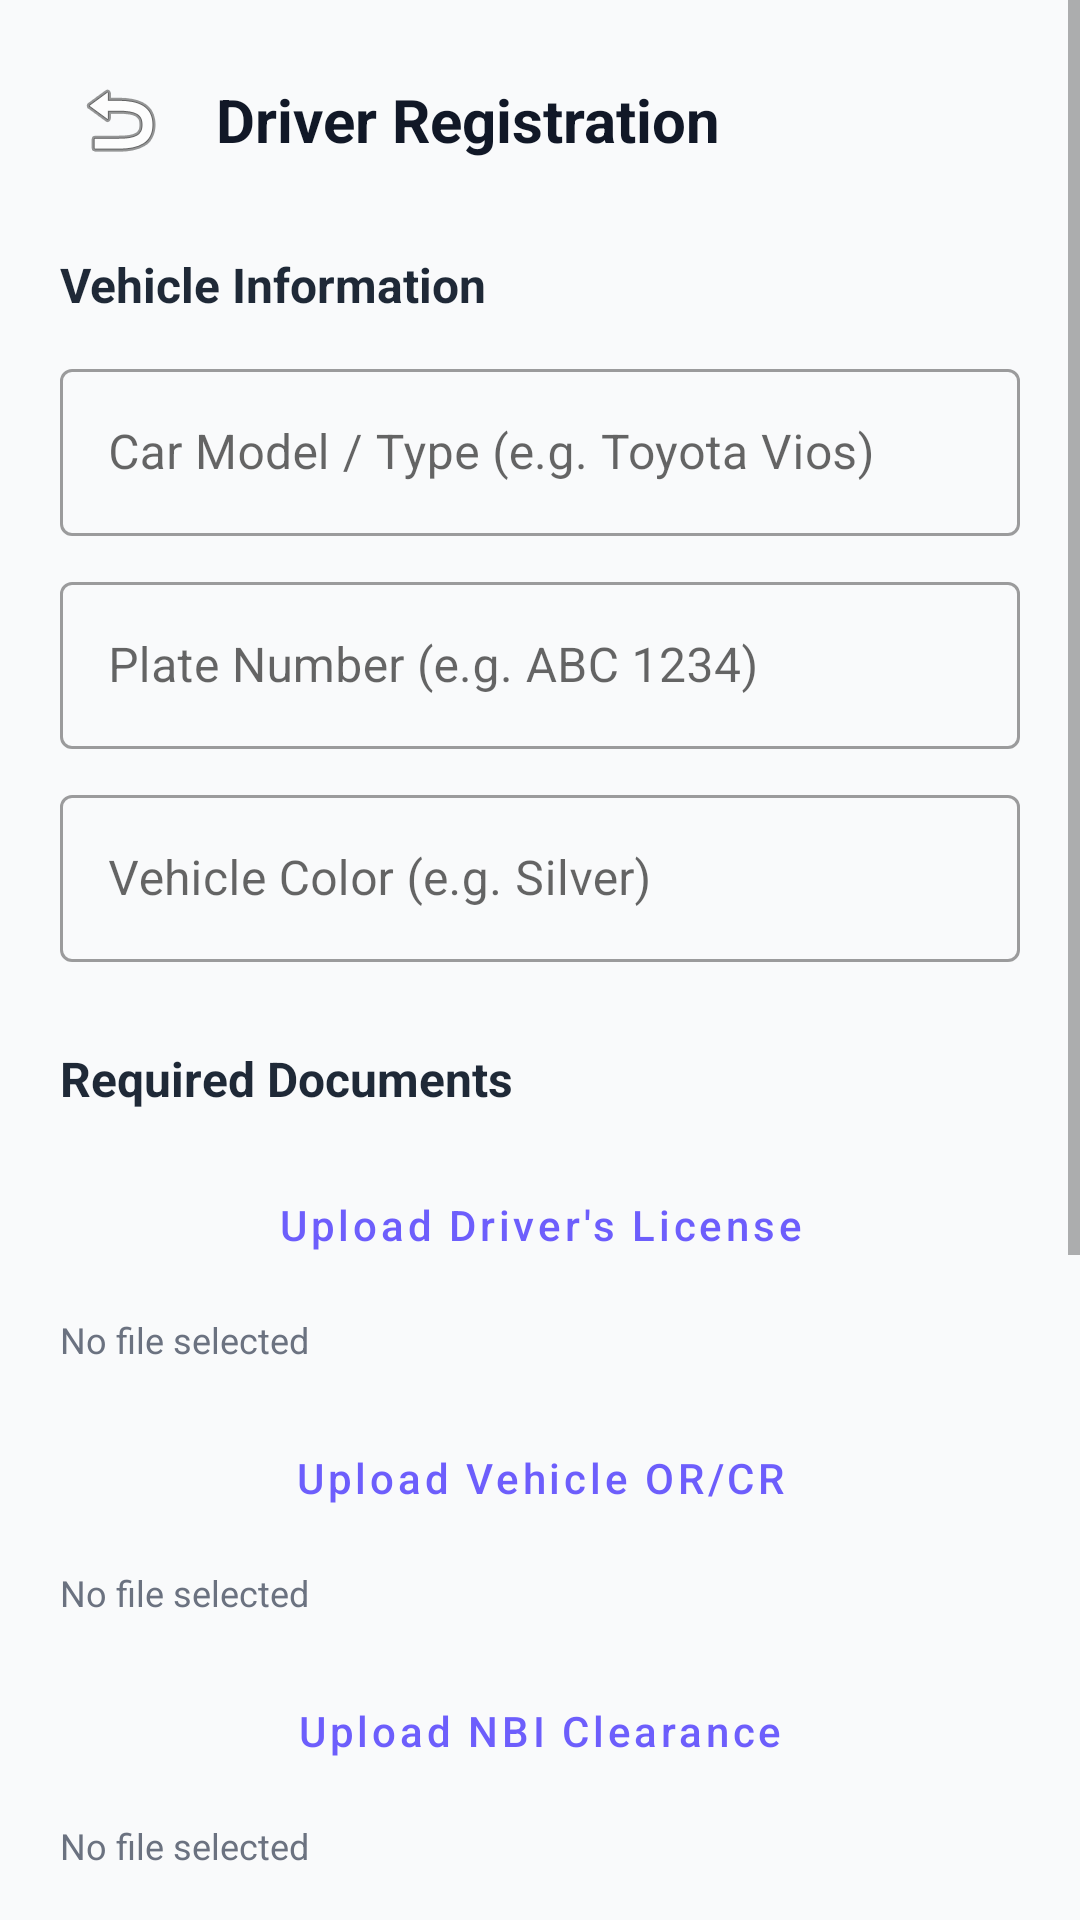

Here is an Android app screen rendered from its layout file. Give the layout XML and the strings, colors and styles it references.
<!-- AndroidManifest.xml: application theme Theme.RUTA -->
<!-- res/layout/activity_driver_document_upload.xml -->
<?xml version="1.0" encoding="utf-8"?>
<ScrollView xmlns:android="http://schemas.android.com/apk/res/android"
    xmlns:app="http://schemas.android.com/apk/res-auto"
    android:layout_width="match_parent"
    android:layout_height="match_parent"
    android:background="#F9FAFB"
    android:fillViewport="true">

    <LinearLayout
        android:layout_width="match_parent"
        android:layout_height="wrap_content"
        android:orientation="vertical"
        android:padding="20dp">

        
        <LinearLayout
            android:layout_width="match_parent"
            android:layout_height="wrap_content"
            android:gravity="center_vertical"
            android:orientation="horizontal">

            <ImageButton
                android:id="@+id/btnBack"
                android:layout_width="40dp"
                android:layout_height="40dp"
                android:background="?attr/selectableItemBackgroundBorderless"
                android:contentDescription="@string/a_doc_upload_return"
                android:src="@android:drawable/ic_menu_revert" />

            <TextView
                android:layout_width="wrap_content"
                android:layout_height="wrap_content"
                android:layout_marginStart="12dp"
                android:text="@string/a_doc_upload_driver_registration"
                android:textColor="#111827"
                android:textSize="20sp"
                android:textStyle="bold" />
        </LinearLayout>

        
        <TextView
            android:layout_width="wrap_content"
            android:layout_height="wrap_content"
            android:layout_marginTop="24dp"
            android:text="@string/d_vehicle_information"
            android:textColor="#1F2937"
            android:textSize="16sp"
            android:textStyle="bold" />

        <com.google.android.material.textfield.TextInputLayout
            style="@style/Widget.MaterialComponents.TextInputLayout.OutlinedBox"
            android:layout_width="match_parent"
            android:layout_height="wrap_content"
            android:layout_marginTop="12dp"
            android:hint="@string/a_doc_upload_vehicle_model_hint">

            <com.google.android.material.textfield.TextInputEditText
                android:id="@+id/edtVehicleModel"
                android:layout_width="match_parent"
                android:layout_height="wrap_content"
                android:inputType="textCapWords" />
        </com.google.android.material.textfield.TextInputLayout>

        <com.google.android.material.textfield.TextInputLayout
            style="@style/Widget.MaterialComponents.TextInputLayout.OutlinedBox"
            android:layout_width="match_parent"
            android:layout_height="wrap_content"
            android:layout_marginTop="10dp"
            android:hint="@string/a_doc_upload_plate_hint">

            <com.google.android.material.textfield.TextInputEditText
                android:id="@+id/edtPlateNumber"
                android:layout_width="match_parent"
                android:layout_height="wrap_content"
                android:inputType="textCapCharacters" />
        </com.google.android.material.textfield.TextInputLayout>

        <com.google.android.material.textfield.TextInputLayout
            style="@style/Widget.MaterialComponents.TextInputLayout.OutlinedBox"
            android:layout_width="match_parent"
            android:layout_height="wrap_content"
            android:layout_marginTop="10dp"
            android:hint="@string/a_doc_upload_vehicle_color_hint">

            <com.google.android.material.textfield.TextInputEditText
                android:id="@+id/edtVehicleColor"
                android:layout_width="match_parent"
                android:layout_height="wrap_content"
                android:inputType="textCapWords" />
        </com.google.android.material.textfield.TextInputLayout>

        
        <TextView
            android:layout_width="wrap_content"
            android:layout_height="wrap_content"
            android:layout_marginTop="28dp"
            android:text="@string/a_doc_upload_required_documents"
            android:textColor="#1F2937"
            android:textSize="16sp"
            android:textStyle="bold" />

        
        <Button
            android:id="@+id/btnSelectLicense"
            style="@style/Widget.MaterialComponents.Button.OutlinedButton"
            android:layout_width="match_parent"
            android:layout_height="52dp"
            android:layout_marginTop="12dp"
            android:text="@string/a_doc_upload_license_button"
            android:textAllCaps="false" />

        <TextView
            android:id="@+id/txtLicenseStatus"
            android:layout_width="wrap_content"
            android:layout_height="wrap_content"
            android:layout_marginTop="4dp"
            android:text="@string/a_doc_upload_no_file_selected"
            android:textColor="#6B7280"
            android:textSize="12sp" />

        
        <Button
            android:id="@+id/btnSelectRegistration"
            style="@style/Widget.MaterialComponents.Button.OutlinedButton"
            android:layout_width="match_parent"
            android:layout_height="52dp"
            android:layout_marginTop="12dp"
            android:text="@string/a_doc_upload_registration_button"
            android:textAllCaps="false" />

        <TextView
            android:id="@+id/txtRegistrationStatus"
            android:layout_width="wrap_content"
            android:layout_height="wrap_content"
            android:layout_marginTop="4dp"
            android:text="@string/a_doc_upload_no_file_selected"
            android:textColor="#6B7280"
            android:textSize="12sp" />

        
        <Button
            android:id="@+id/btnSelectNbi"
            style="@style/Widget.MaterialComponents.Button.OutlinedButton"
            android:layout_width="match_parent"
            android:layout_height="52dp"
            android:layout_marginTop="12dp"
            android:text="@string/a_doc_upload_nbi_button"
            android:textAllCaps="false" />

        <TextView
            android:id="@+id/txtNbiStatus"
            android:layout_width="wrap_content"
            android:layout_height="wrap_content"
            android:layout_marginTop="4dp"
            android:text="@string/a_doc_upload_no_file_selected"
            android:textColor="#6B7280"
            android:textSize="12sp" />

        
        <TextView
            android:layout_width="wrap_content"
            android:layout_height="wrap_content"
            android:layout_marginTop="18dp"
            android:text="1x1 photo (becomes your profile picture)"
            android:textColor="#111827"
            android:textSize="14sp"
            android:textStyle="bold" />

        <TextView
            android:layout_width="match_parent"
            android:layout_height="wrap_content"
            android:layout_marginTop="2dp"
            android:text="Clear front-facing photo, plain background, no sunglasses or mask. Riders will see it."
            android:textColor="#6B7280"
            android:textSize="12sp" />

        <ImageView
            android:id="@+id/imgPhotoPreview"
            android:layout_width="96dp"
            android:layout_height="96dp"
            android:layout_marginTop="10dp"
            android:background="#F3F4F6"
            android:contentDescription="1x1 photo preview"
            android:scaleType="centerCrop"
            android:src="@drawable/ic_person" />

        <Button
            android:id="@+id/btnSelectPhoto"
            style="@style/Widget.MaterialComponents.Button.OutlinedButton"
            android:layout_width="match_parent"
            android:layout_height="52dp"
            android:layout_marginTop="8dp"
            android:text="Select 1x1 photo"
            android:textAllCaps="false" />

        <TextView
            android:id="@+id/txtPhotoStatus"
            android:layout_width="wrap_content"
            android:layout_height="wrap_content"
            android:layout_marginTop="4dp"
            android:text="@string/a_doc_upload_no_file_selected"
            android:textColor="#6B7280"
            android:textSize="12sp" />

        <ProgressBar
            android:id="@+id/progressBar"
            android:layout_width="wrap_content"
            android:layout_height="wrap_content"
            android:layout_gravity="center"
            android:layout_marginTop="20dp"
            android:visibility="gone" />

        
        <Button
            android:id="@+id/btnSubmitDocuments"
            android:layout_width="match_parent"
            android:layout_height="56dp"
            android:layout_marginTop="24dp"
            android:backgroundTint="#10B981"
            android:text="@string/a_doc_upload_submit"
            android:textAllCaps="false"
            android:textSize="16sp" />

    </LinearLayout>
</ScrollView>
<!-- resources referenced by this layout -->
<resources>
  <!-- drawable ic_person (drawable) -->
  <vector xmlns:android="http://schemas.android.com/apk/res/android"
      android:width="24dp" android:height="24dp" android:viewportWidth="24" android:viewportHeight="24">
      <path android:fillColor="#FFFFFF" android:pathData="M12,12c2.21,0 4,-1.79 4,-4s-1.79,-4 -4,-4 -4,1.79 -4,4 1.79,4 4,4zM12,14c-2.67,0 -8,1.34 -8,4v2h16v-2c0,-2.66 -5.33,-4 -8,-4z" />
  </vector>
  <string name="a_doc_upload_driver_registration">Driver Registration</string>
  <string name="a_doc_upload_license_button">Upload Driver\'s License</string>
  <string name="a_doc_upload_nbi_button">Upload NBI Clearance</string>
  <string name="a_doc_upload_no_file_selected">No file selected</string>
  <string name="a_doc_upload_plate_hint">Plate Number (e.g. ABC 1234)</string>
  <string name="a_doc_upload_registration_button">Upload Vehicle OR/CR</string>
  <string name="a_doc_upload_required_documents">Required Documents</string>
  <string name="a_doc_upload_return">Return</string>
  <string name="a_doc_upload_submit">Submit Credentials</string>
  <string name="a_doc_upload_vehicle_color_hint">Vehicle Color (e.g. Silver)</string>
  <string name="a_doc_upload_vehicle_model_hint">Car Model / Type (e.g. Toyota Vios)</string>
  <string name="d_vehicle_information">Vehicle Information</string>
  <style name="Theme.RUTA" parent="Theme.MaterialComponents.DayNight.NoActionBar">
          
          <item name="colorPrimary">@color/ruta_primary</item>
          <item name="colorPrimaryVariant">@color/ruta_primary_dark</item>
          <item name="colorOnPrimary">@color/white</item>
          <item name="colorSecondary">@color/ruta_primary</item>
          <item name="colorSecondaryVariant">@color/ruta_primary_dark</item>
          <item name="colorOnSecondary">@color/white</item>
  
          
          <item name="android:statusBarColor">@color/ruta_primary</item>
          <item name="android:windowLightStatusBar" tools:targetApi="m">false</item>
      </style>
  <color name="ruta_primary">#6D5EFC</color>
  <color name="ruta_primary_dark">#4B38E0</color>
  <color name="white">#FFFFFF</color>
</resources>
